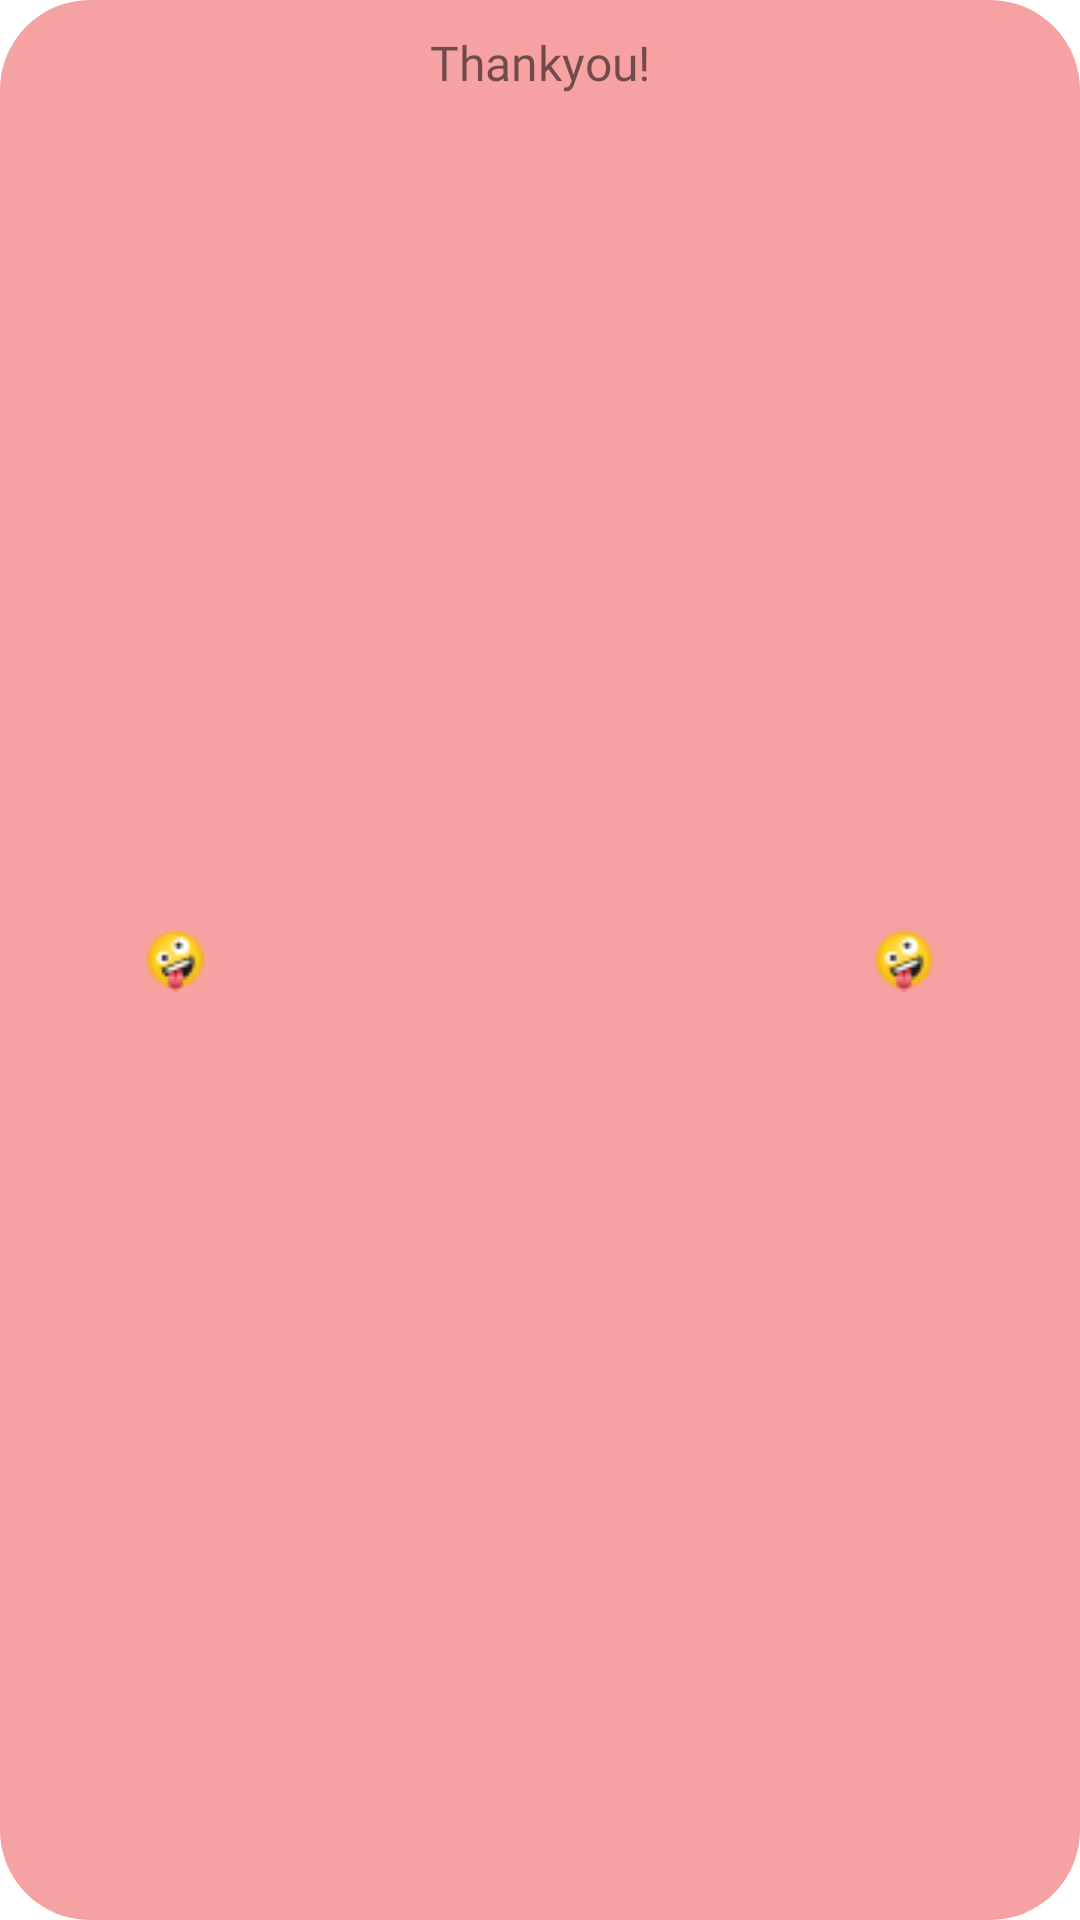

Produce the Android XML layout that renders to this screen, including the resource entries it uses.
<!-- AndroidManifest.xml: application theme Theme.MovieMobile -->
<!-- res/layout/custom_toast.xml -->
<?xml version="1.0" encoding="utf-8"?>
<LinearLayout xmlns:android="http://schemas.android.com/apk/res/android"
    android:id="@+id/viewToat"
    android:layout_width="match_parent"
    android:layout_height="wrap_content"
    android:background="@drawable/cutom_toast_boder"
    android:orientation="horizontal"
    android:padding="10dp"
    android:weightSum="3">

    <ImageView
        android:id="@+id/toast_custom_img"
        android:layout_width="wrap_content"
        android:layout_height="wrap_content"
        android:layout_gravity="center"
        android:layout_weight="1"
        android:gravity="center"
        android:src="@drawable/face25" />

    <TextView
        android:layout_width="wrap_content"
        android:layout_height="wrap_content"
        android:layout_weight="1"
        android:id="@+id/showText"
        android:fontFamily="@font/chewy"
        android:gravity="center"
        android:text="Thankyou!"
        android:textSize="16dp" />

    <ImageView
        android:id="@+id/toast_custom_img1"
        android:layout_width="wrap_content"
        android:layout_height="wrap_content"
        android:layout_gravity="center"
        android:layout_weight="1"
        android:gravity="center"
        android:src="@drawable/face25" />
</LinearLayout>
<!-- resources referenced by this layout -->
<resources>
  <!-- drawable cutom_toast_boder (drawable) -->
  <?xml version="1.0" encoding="utf-8"?>
  <shape xmlns:android="http://schemas.android.com/apk/res/android">
      <solid android:color="#F6A2A2" />
      <corners android:radius="30dp" />
  </shape>
  <!-- drawable face25: png bitmap (drawable, 1187 bytes) -->
  <style name="Theme.MovieMobile" parent="Theme.MaterialComponents.DayNight.DarkActionBar">
          
          <item name="colorPrimary">@color/purple_500</item>
          <item name="colorPrimaryVariant">@color/purple_700</item>
          <item name="colorOnPrimary">@color/white</item>
          
          <item name="colorSecondary">@color/teal_200</item>
          <item name="colorSecondaryVariant">@color/teal_700</item>
          <item name="colorOnSecondary">@color/black</item>
          
          <item name="android:statusBarColor" tools:targetApi="l">?attr/colorPrimaryVariant</item>
          
  
      </style>
  <color name="purple_500">#FF6200EE</color>
  <color name="purple_700">#FF3700B3</color>
  <color name="white">#FFFFFFFF</color>
  <color name="teal_200">#FF03DAC5</color>
  <color name="teal_700">#FF018786</color>
  <color name="black">#FF000000</color>
</resources>
